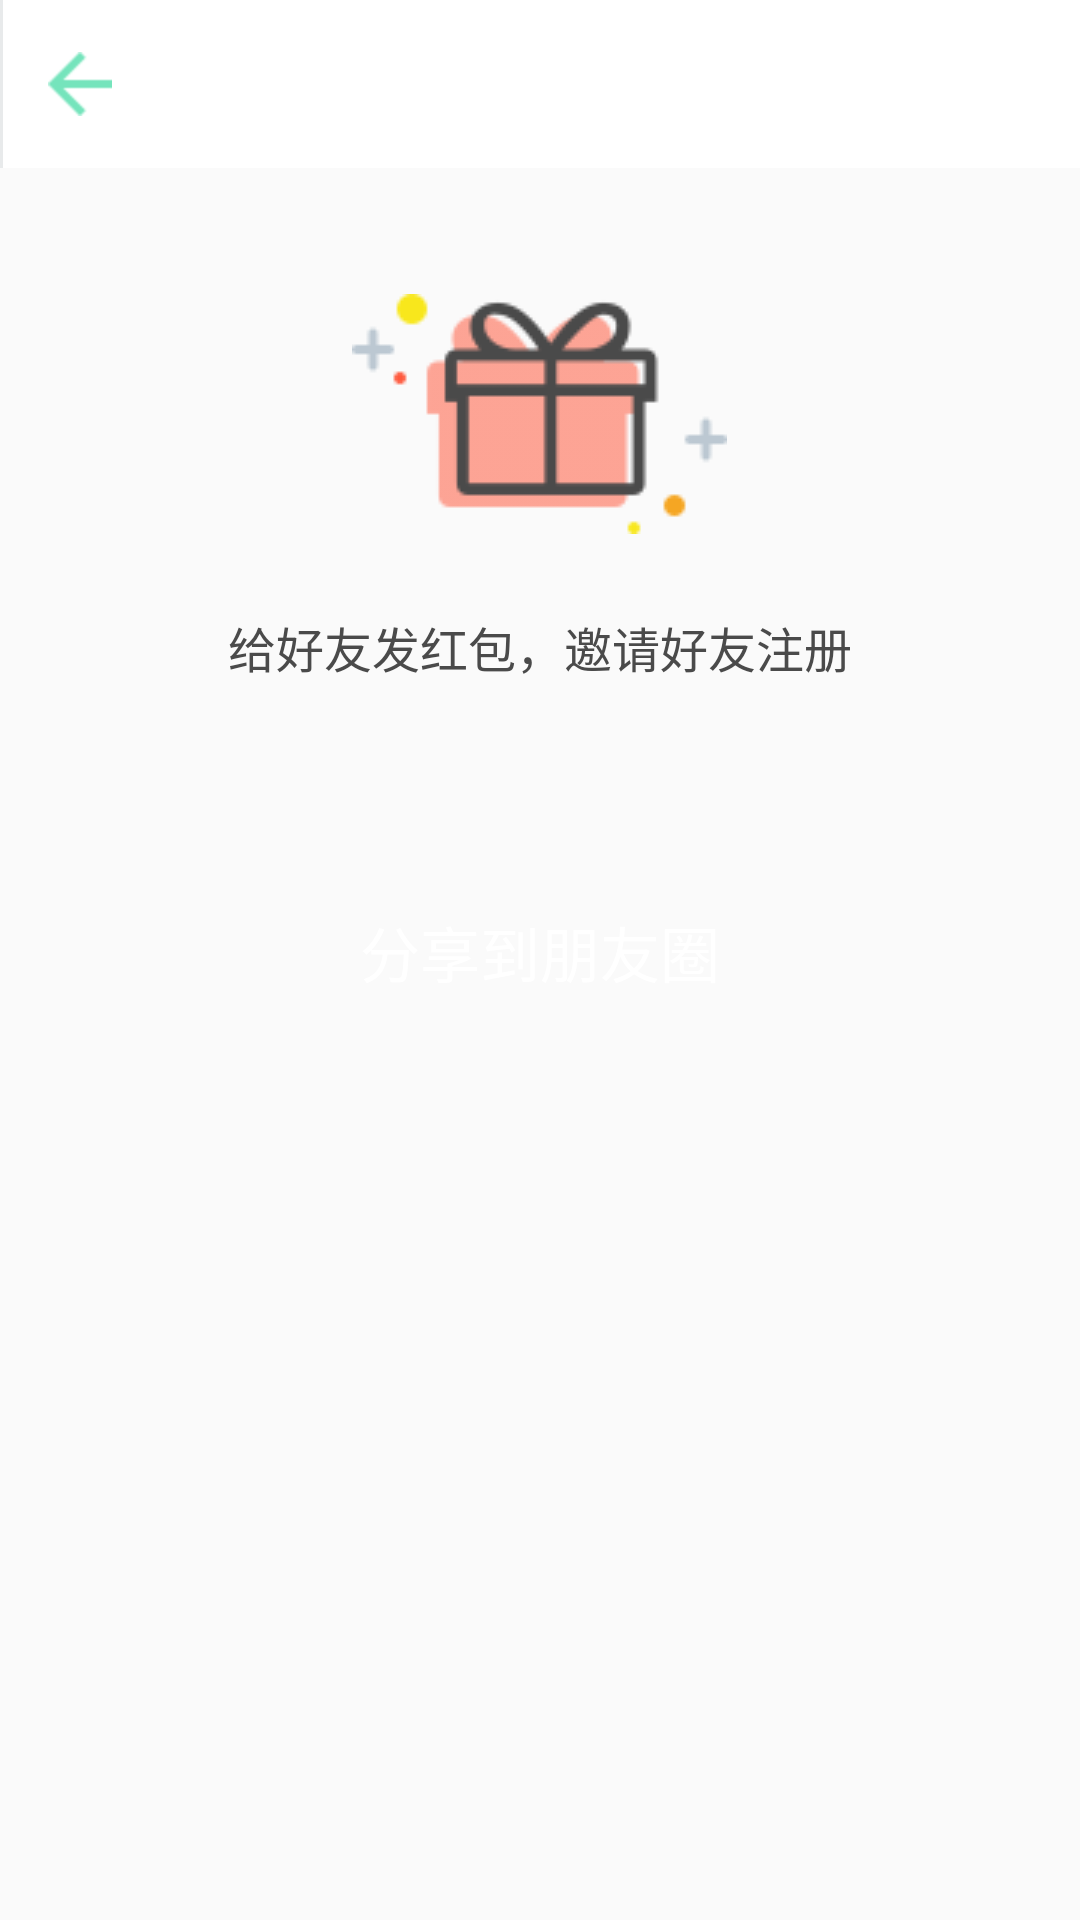

The Android layout XML behind this screen, and the referenced resources:
<!-- AndroidManifest.xml: application theme AppTheme -->
<!-- res/layout/activity_share.xml -->
<?xml version="1.0" encoding="utf-8"?>
<LinearLayout xmlns:android="http://schemas.android.com/apk/res/android"
    android:layout_width="match_parent"
    android:layout_height="match_parent"
    android:orientation="vertical">

    <include layout="@layout/app_title_bar" />

    <ImageView
        android:layout_width="wrap_content"
        android:layout_height="wrap_content"
        android:layout_gravity="center_horizontal"
        android:layout_marginTop="42dp"
        android:src="@mipmap/share" />

    <TextView
        android:layout_width="wrap_content"
        android:layout_height="wrap_content"
        android:layout_gravity="center_horizontal"
        android:layout_marginTop="26dp"
        android:text="给好友发红包，邀请好友注册"
        android:textColor="#4A4A4A"
        android:textSize="16sp" />

    <Button
        android:id="@+id/btn_share_submit"
        android:layout_width="match_parent"
        android:layout_height="@dimen/common_item_height"
        android:layout_marginLeft="@dimen/activity_horizontal_margin_x2"
        android:layout_marginRight="@dimen/activity_horizontal_margin_x2"
        android:layout_marginTop="66dp"
        android:background="@drawable/common_button"
        android:text="分享到朋友圈"
        android:textColor="@color/colorWhite"
        android:textSize="20sp" />

</LinearLayout>
<!-- res/layout/app_title_bar.xml (included above) -->
<?xml version="1.0" encoding="utf-8"?>
<RelativeLayout xmlns:android="http://schemas.android.com/apk/res/android"
    android:layout_width="match_parent"
    android:layout_height="@dimen/common_title_bar_height"
    android:background="@color/colorWhite">

    <RelativeLayout
        android:id="@+id/rl_title_left"
        android:layout_width="wrap_content"
        android:layout_height="match_parent">

        <ImageView
            android:id="@+id/iv_title_left"
            android:layout_width="wrap_content"
            android:layout_height="wrap_content"
            android:layout_centerVertical="true"
            android:src="@mipmap/back"
            android:layout_marginLeft="@dimen/activity_horizontal_margin" />

        <TextView
            android:id="@+id/tv_title_left"
            android:layout_width="wrap_content"
            android:layout_height="wrap_content"
            android:layout_centerVertical="true"
            android:layout_toRightOf="@id/iv_title_left"
            android:textColor="@color/colorWhite"
            android:textSize="16sp" />

    </RelativeLayout>

    <TextView
        android:id="@+id/tv_title_center"
        android:layout_width="wrap_content"
        android:layout_height="wrap_content"
        android:layout_centerInParent="true"
        android:textColor="@color/colorAccent"
        android:textSize="24sp" />

    <RelativeLayout
        android:id="@+id/rl_title_right"
        android:layout_width="wrap_content"
        android:layout_height="match_parent"
        android:layout_alignParentRight="true">

        <ImageView
            android:id="@+id/iv_title_right"
            android:layout_width="wrap_content"
            android:layout_height="wrap_content"
            android:layout_centerInParent="true"
            android:layout_marginLeft="@dimen/activity_horizontal_margin"
            android:layout_marginRight="@dimen/activity_horizontal_margin" />

        <TextView
            android:id="@+id/tv_title_right"
            android:layout_width="wrap_content"
            android:layout_height="wrap_content"
            android:layout_centerInParent="true" />

    </RelativeLayout>

    <View
        android:layout_width="1dp"
        android:layout_height="match_parent"
        android:layout_alignParentBottom="true"
        android:background="#E8EAEB" />

</RelativeLayout>
<!-- resources referenced by this layout -->
<resources>
  <color name="colorAccent">#00CD82</color>
  <color name="colorWhite">#FFFFFF</color>
  <dimen name="activity_horizontal_margin">16dp</dimen>
  <dimen name="activity_horizontal_margin_x2">32dp</dimen>
  <dimen name="common_item_height">48dp</dimen>
  <dimen name="common_title_bar_height">56dp</dimen>
  <!-- drawable common_button (drawable) -->
  <?xml version="1.0" encoding="utf-8"?>
  <selector xmlns:android="http://schemas.android.com/apk/res/android">
  
      <item android:drawable="@drawable/button_normal" android:state_pressed="false" />
  
      <item android:drawable="@drawable/button_press" android:state_pressed="true" />
  
  </selector>
  <!-- mipmap back: png bitmap (mipmap-hdpi, 346 bytes) -->
  <!-- mipmap share: png bitmap (mipmap-mdpi, 3718 bytes) -->
  <style name="AppTheme" parent="Theme.AppCompat.Light.DarkActionBar">
          
          <item name="colorPrimary">@color/colorPrimary</item>
          <item name="colorPrimaryDark">@color/colorPrimaryDark</item>
          <item name="colorAccent">@color/colorAccent</item>
          
          <item name="windowNoTitle">true</item>
          <item name="windowActionBar">false</item>
      </style>
  <!-- drawable button_normal (drawable) -->
  <?xml version="1.0" encoding="utf-8"?>
  <shape xmlns:android="http://schemas.android.com/apk/res/android">
  
      <corners android:radius="@dimen/half_common_item_height" />
  
      <solid android:color="#00CE83" />
  
  </shape>
  <color name="colorPrimary">#3F51B5</color>
  <color name="colorPrimaryDark">#303F9F</color>
  <dimen name="half_common_item_height">24dp</dimen>
</resources>
